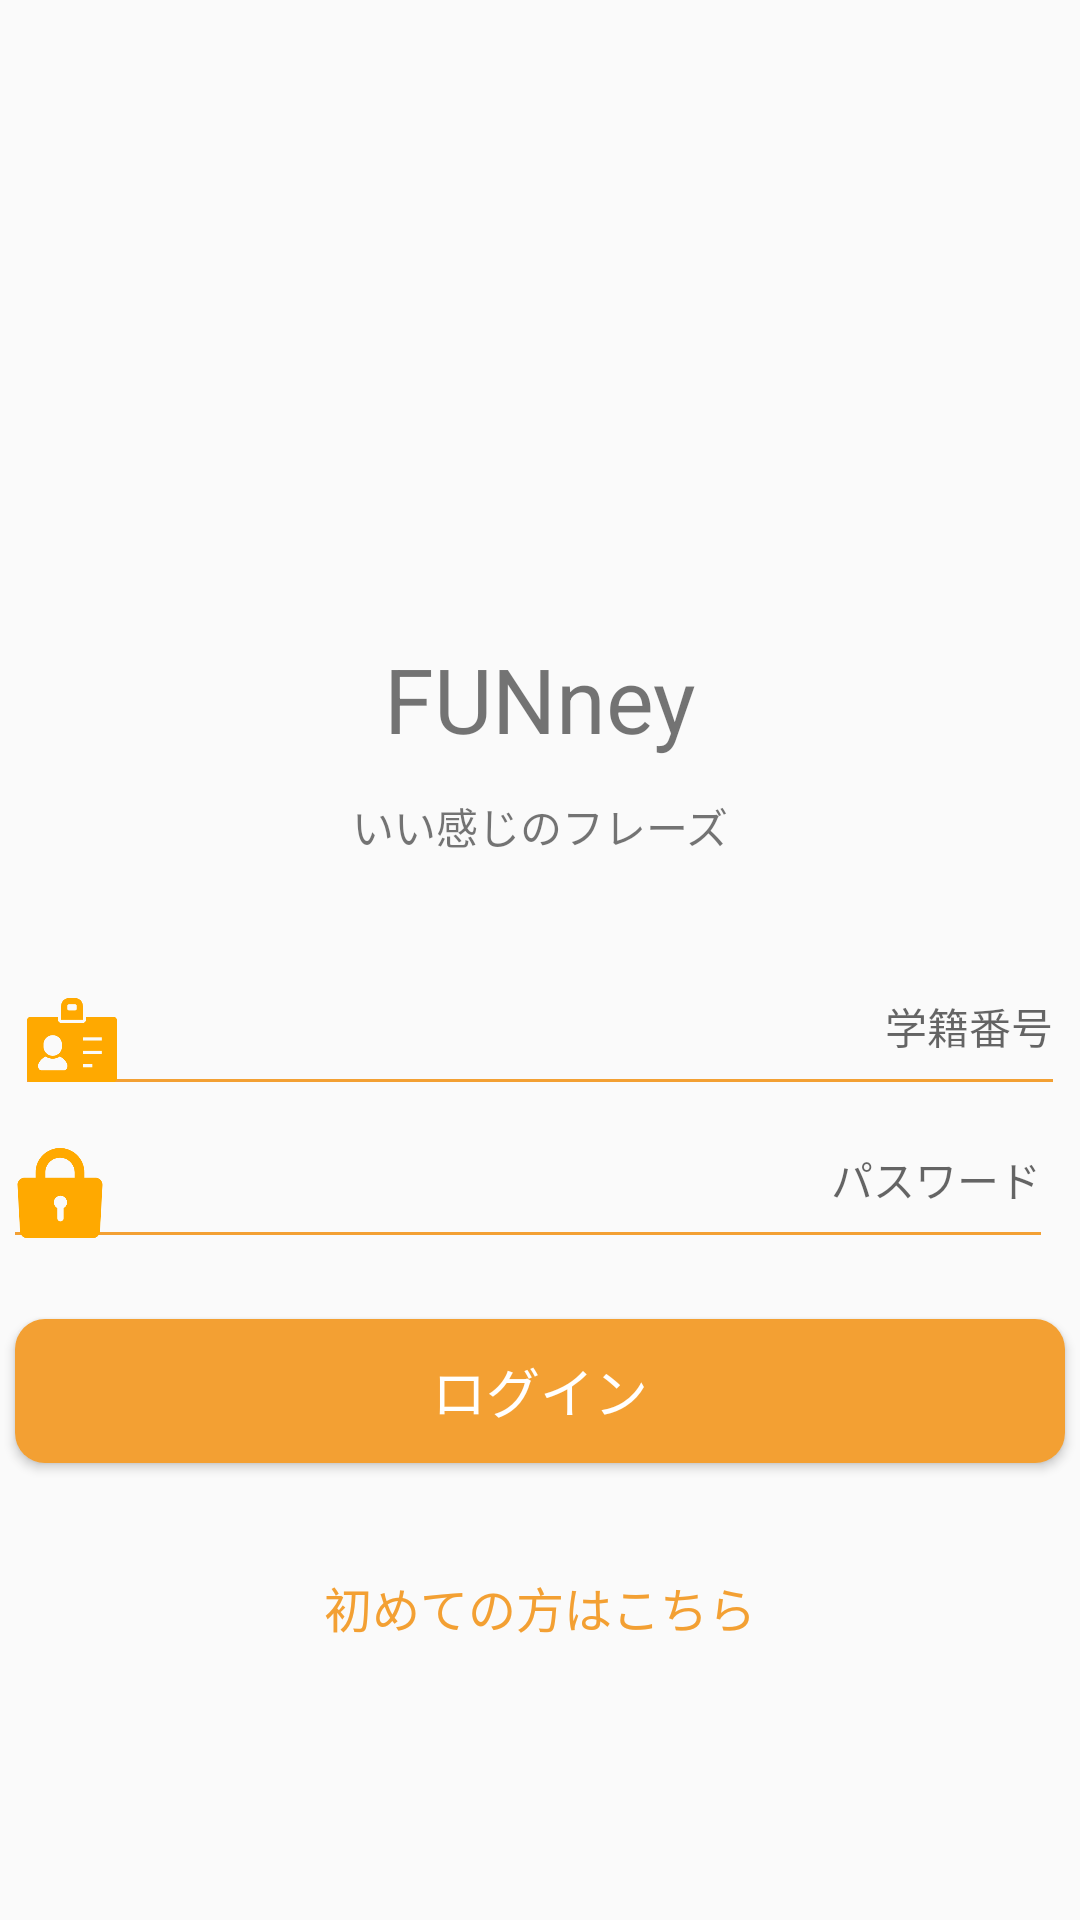

Reconstruct the res/layout file that produces this screen, plus the resources it refers to.
<!-- AndroidManifest.xml: activity theme AppTheme.NoActionBar -->
<!-- res/layout/activity_login.xml -->
<?xml version="1.0" encoding="utf-8"?>
<android.support.constraint.ConstraintLayout xmlns:android="http://schemas.android.com/apk/res/android"
    xmlns:app="http://schemas.android.com/apk/res-auto"
    xmlns:tools="http://schemas.android.com/tools"
    android:layout_width="match_parent"
    android:layout_height="match_parent">

    <ImageView
        android:id="@+id/login_icon"
        android:layout_width="182dp"
        android:layout_height="193dp"
        android:layout_marginLeft="8dp"
        android:layout_marginRight="8dp"
        android:layout_marginTop="64dp"
        android:contentDescription="@string/icon"
        android:rotation="25"
        app:layout_constraintLeft_toLeftOf="parent"
        app:layout_constraintRight_toRightOf="parent"
        app:layout_constraintTop_toTopOf="parent"
        app:srcCompat="@drawable/logo" />

    <TextView
        android:id="@+id/login_title"
        android:layout_width="wrap_content"
        android:layout_height="wrap_content"
        android:layout_marginBottom="4dp"
        android:layout_marginLeft="8dp"
        android:layout_marginRight="8dp"
        android:text="@string/funney"
        android:textSize="30sp"
        app:layout_constraintBottom_toBottomOf="@+id/login_icon"
        app:layout_constraintLeft_toLeftOf="parent"
        app:layout_constraintRight_toRightOf="parent" />

    <TextView
        android:id="@+id/nice_phrase"
        android:layout_width="wrap_content"
        android:layout_height="wrap_content"
        android:layout_marginLeft="8dp"
        android:layout_marginRight="8dp"
        android:layout_marginTop="12dp"
        android:text="@string/nice_phrase"
        android:textSize="14sp"
        app:layout_constraintLeft_toLeftOf="parent"
        app:layout_constraintRight_toRightOf="parent"
        app:layout_constraintTop_toBottomOf="@+id/login_title" />

    <EditText
        android:id="@+id/input_id"
        android:layout_width="350dp"
        android:layout_height="wrap_content"
        android:layout_marginLeft="8dp"
        android:layout_marginRight="8dp"
        android:layout_marginTop="36dp"
        android:backgroundTint="#F3A033"
        android:drawableLeft="@drawable/id_card_icon_orrange_item"
        android:ems="10"
        android:gravity="end"
        android:hint="@string/user_id"
        android:inputType="textPersonName"
        android:textColor="#000000"
        android:textSize="14sp"
        app:layout_constraintLeft_toLeftOf="parent"
        app:layout_constraintRight_toRightOf="parent"
        app:layout_constraintTop_toBottomOf="@+id/nice_phrase" />


    <EditText
        android:id="@+id/input_password"
        android:layout_width="350dp"
        android:layout_height="wrap_content"
        android:layout_marginRight="8dp"
        android:layout_marginTop="4dp"
        android:backgroundTint="#F3A033"
        android:drawableLeft="@drawable/close_icon_orrange_item"
        android:ems="10"
        android:gravity="end"
        android:hint="@string/password"
        android:inputType="textPassword"
        android:textColor="#000000"
        android:textSize="14sp"
        app:layout_constraintLeft_toLeftOf="parent"
        app:layout_constraintRight_toRightOf="parent"
        app:layout_constraintTop_toBottomOf="@+id/input_id" />

    <Button
        android:id="@+id/login"
        android:layout_width="350dp"
        android:layout_height="wrap_content"
        android:layout_marginTop="20dp"
        android:background="@drawable/round_orange_button"
        android:text="@string/login"
        android:textColor="@android:color/white"
        android:textSize="18sp"
        app:layout_constraintLeft_toLeftOf="parent"
        app:layout_constraintRight_toRightOf="parent"
        app:layout_constraintTop_toBottomOf="@+id/input_password" />

    <Button
        android:id="@+id/newAccount"
        android:layout_width="wrap_content"
        android:layout_height="wrap_content"
        android:layout_marginLeft="8dp"
        android:layout_marginRight="8dp"
        android:layout_marginTop="24dp"
        android:background="@null"
        android:text="@string/first_time"
        android:textColor="#F3A033"
        android:textSize="16sp"
        app:layout_constraintLeft_toLeftOf="parent"
        app:layout_constraintRight_toRightOf="parent"
        app:layout_constraintTop_toBottomOf="@+id/login" />
</android.support.constraint.ConstraintLayout>
<!-- resources referenced by this layout -->
<resources>
  <!-- drawable close_icon_orrange_item (drawable) -->
  <?xml version="1.0" encoding="utf-8"?>
  
  <layer-list xmlns:android="http://schemas.android.com/apk/res/android">
  
      <item
          android:width="@dimen/icon"
          android:height="@dimen/icon"
          android:drawable="@drawable/close_icon_orrange"/>
  
  </layer-list>
  <!-- drawable id_card_icon_orrange_item (drawable) -->
  <?xml version="1.0" encoding="utf-8"?>
  
  <layer-list xmlns:android="http://schemas.android.com/apk/res/android">
  
      <item
          android:width="@dimen/icon"
          android:height="@dimen/icon"
          android:drawable="@drawable/id_card_icon_orrange" />
  
  </layer-list>
  <!-- drawable logo: png bitmap (drawable, 525873 bytes) -->
  <!-- drawable round_orange_button (drawable) -->
  <?xml version="1.0" encoding="utf-8"?>
  
  <shape xmlns:android="http://schemas.android.com/apk/res/android">
      <solid android:color="#F3A033"/>
      <corners android:radius="10dp"/>
  </shape>
  <string name="first_time">初めての方はこちら</string>
  <string name="funney">FUNney</string>
  <string name="icon">FUNney_icon</string>
  <string name="login">ログイン</string>
  <string name="nice_phrase">いい感じのフレーズ</string>
  <string name="password">パスワード</string>
  <string name="user_id">学籍番号</string>
  <style name="AppTheme.NoActionBar" parent="Theme.AppCompat.Light.NoActionBar">
          <item name="android:textColorPrimary">@color/toolBarText</item>
          <item name="colorPrimaryDark">@color/orrange</item>
      </style>
  <dimen name="icon">30dp</dimen>
  <!-- drawable close_icon_orrange: png bitmap (drawable, 4908 bytes) -->
  <!-- drawable id_card_icon_orrange: png bitmap (drawable, 3660 bytes) -->
  <color name="toolBarText">#FFFFFF</color>
  <color name="orrange">#F3A033</color>
</resources>
